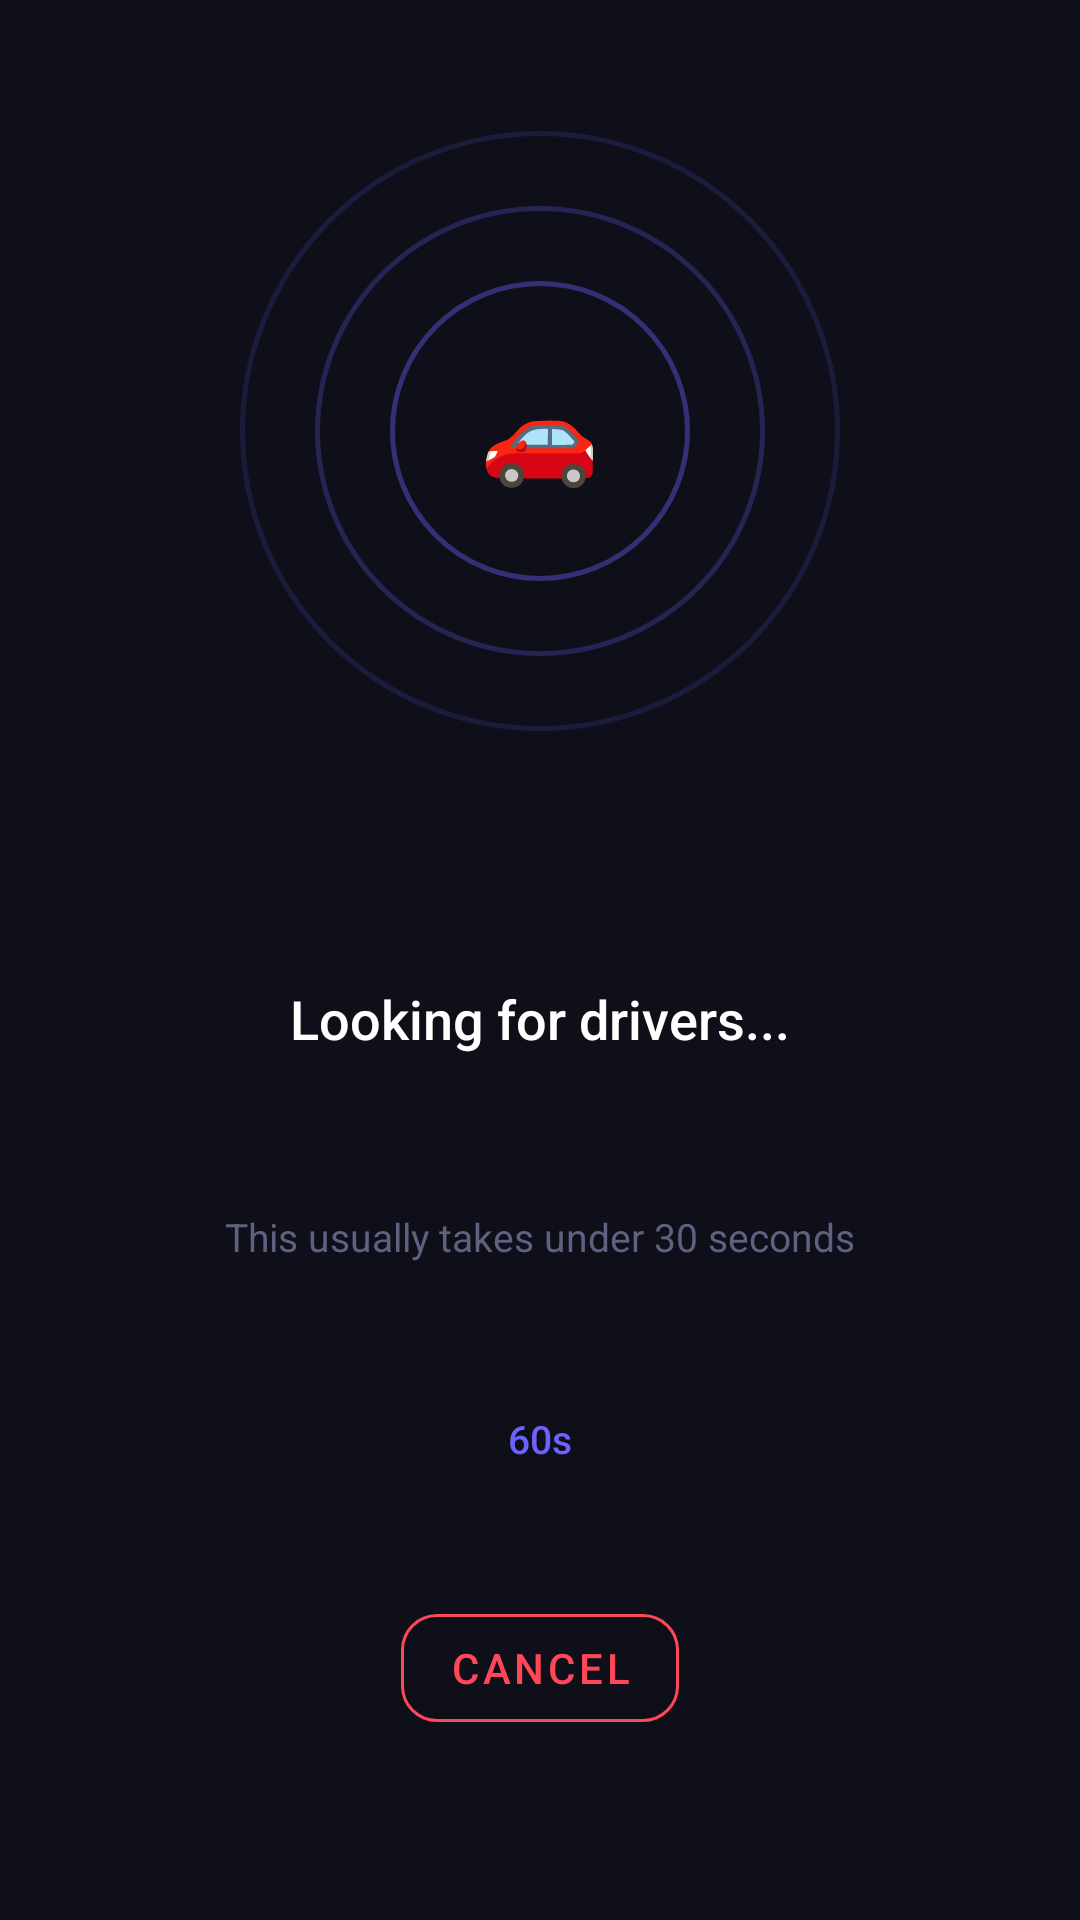

Here is an Android app screen rendered from its layout file. Give the layout XML and the strings, colors and styles it references.
<!-- AndroidManifest.xml: application theme Theme.ChalRide -->
<!-- res/layout/fragment_ride_searching.xml -->
<?xml version="1.0" encoding="utf-8"?>
<androidx.constraintlayout.widget.ConstraintLayout
    xmlns:android="http://schemas.android.com/apk/res/android"
    xmlns:app="http://schemas.android.com/apk/res-auto"
    android:layout_width="match_parent"
    android:layout_height="match_parent"
    android:background="@color/bg_dark">

    

    <View
        android:id="@+id/pulseRing3"
        android:layout_width="200dp"
        android:layout_height="200dp"
        android:background="@drawable/bg_search_pulse_ring"
        android:alpha="0.15"
        app:layout_constraintTop_toTopOf="parent"
        app:layout_constraintBottom_toTopOf="@id/tvSearchingLabel"
        app:layout_constraintStart_toStartOf="parent"
        app:layout_constraintEnd_toEndOf="parent"/>


    

    <View
        android:id="@+id/pulseRing2"
        android:layout_width="150dp"
        android:layout_height="150dp"
        android:background="@drawable/bg_search_pulse_ring"
        android:alpha="0.25"
        app:layout_constraintTop_toTopOf="@id/pulseRing3"
        app:layout_constraintBottom_toBottomOf="@id/pulseRing3"
        app:layout_constraintStart_toStartOf="parent"
        app:layout_constraintEnd_toEndOf="parent"/>

    
    <View
        android:id="@+id/pulseRing1"
        android:layout_width="100dp"
        android:layout_height="100dp"
        android:background="@drawable/bg_search_pulse_ring"
        android:alpha="0.4"
        app:layout_constraintTop_toTopOf="@id/pulseRing3"
        app:layout_constraintBottom_toBottomOf="@id/pulseRing3"
        app:layout_constraintStart_toStartOf="parent"
        app:layout_constraintEnd_toEndOf="parent"/>

    
    <TextView
        android:id="@+id/tvVehicleIcon"
        android:layout_width="64dp"
        android:layout_height="64dp"
        android:gravity="center"
        android:textSize="32sp"
        android:text="🚗"
        app:layout_constraintTop_toTopOf="@id/pulseRing3"
        app:layout_constraintBottom_toBottomOf="@id/pulseRing3"
        app:layout_constraintStart_toStartOf="parent"
        app:layout_constraintEnd_toEndOf="parent"/>

    
    <TextView
        android:id="@+id/tvSearchingLabel"
        android:layout_width="wrap_content"
        android:layout_height="wrap_content"
        android:text="Looking for drivers..."
        android:textColor="@color/text_primary"
        android:textSize="18sp"
        android:fontFamily="sans-serif-medium"
        android:layout_marginTop="40dp"
        app:layout_constraintTop_toBottomOf="@id/pulseRing3"
        app:layout_constraintStart_toStartOf="parent"
        app:layout_constraintEnd_toEndOf="parent"
        app:layout_constraintBottom_toTopOf="@id/tvSearchingSubLabel"/>

    <TextView
        android:id="@+id/tvSearchingSubLabel"
        android:layout_width="wrap_content"
        android:layout_height="wrap_content"
        android:text="This usually takes under 30 seconds"
        android:textColor="@color/text_hint"
        android:textSize="13sp"
        android:layout_marginTop="8dp"
        app:layout_constraintTop_toBottomOf="@id/tvSearchingLabel"
        app:layout_constraintStart_toStartOf="parent"
        app:layout_constraintEnd_toEndOf="parent"
        app:layout_constraintBottom_toTopOf="@id/tvTimer"/>

    
    <TextView
        android:id="@+id/tvTimer"
        android:layout_width="wrap_content"
        android:layout_height="wrap_content"
        android:text="60s"
        android:textColor="@color/brand_primary"
        android:textSize="13sp"
        android:fontFamily="sans-serif-medium"
        android:layout_marginTop="6dp"
        app:layout_constraintTop_toBottomOf="@id/tvSearchingSubLabel"
        app:layout_constraintStart_toStartOf="parent"
        app:layout_constraintEnd_toEndOf="parent"
        app:layout_constraintBottom_toTopOf="@id/btnCancelSearch"/>

    
    <com.google.android.material.button.MaterialButton
        android:id="@+id/btnCancelSearch"
        style="@style/Widget.MaterialComponents.Button.OutlinedButton"
        android:layout_width="wrap_content"
        android:layout_height="wrap_content"
        android:text="Cancel"
        android:textColor="@color/error_color"
        android:layout_marginBottom="60dp"
        app:strokeColor="@color/error_color"
        app:cornerRadius="12dp"
        app:layout_constraintBottom_toBottomOf="parent"
        app:layout_constraintStart_toStartOf="parent"
        app:layout_constraintEnd_toEndOf="parent"/>

</androidx.constraintlayout.widget.ConstraintLayout>
<!-- resources referenced by this layout -->
<resources>
  <color name="bg_dark">#0F0F1A</color>
  <color name="brand_primary">#6C63FF</color>
  <color name="error_color">#FF4757</color>
  <color name="text_hint">#606080</color>
  <color name="text_primary">#FFFFFF</color>
  <!-- drawable bg_search_pulse_ring (drawable) -->
  <?xml version="1.0" encoding="utf-8"?>
  <shape xmlns:android="http://schemas.android.com/apk/res/android"
      android:shape="oval">
      <stroke android:width="1.5dp" android:color="@color/brand_primary"/>
  </shape>
  <style name="Theme.ChalRide" parent="Theme.Material3.Dark.NoActionBar">
          <item name="colorPrimary">@color/brand_primary</item>
          <item name="colorPrimaryVariant">@color/bg_surface</item>
          <item name="colorOnPrimary">@color/white</item>
          <item name="colorSecondary">@color/brand_accent</item>
          <item name="android:windowBackground">@color/bg_dark</item>
          <item name="android:statusBarColor">@color/bg_dark</item>
          <item name="android:navigationBarColor">@color/bg_dark</item>
          <item name="android:windowLightStatusBar">false</item>
      </style>
  <color name="bg_surface">#16213E</color>
  <color name="white">#FFFFFFFF</color>
  <color name="brand_accent">#4ECDC4</color>
</resources>
